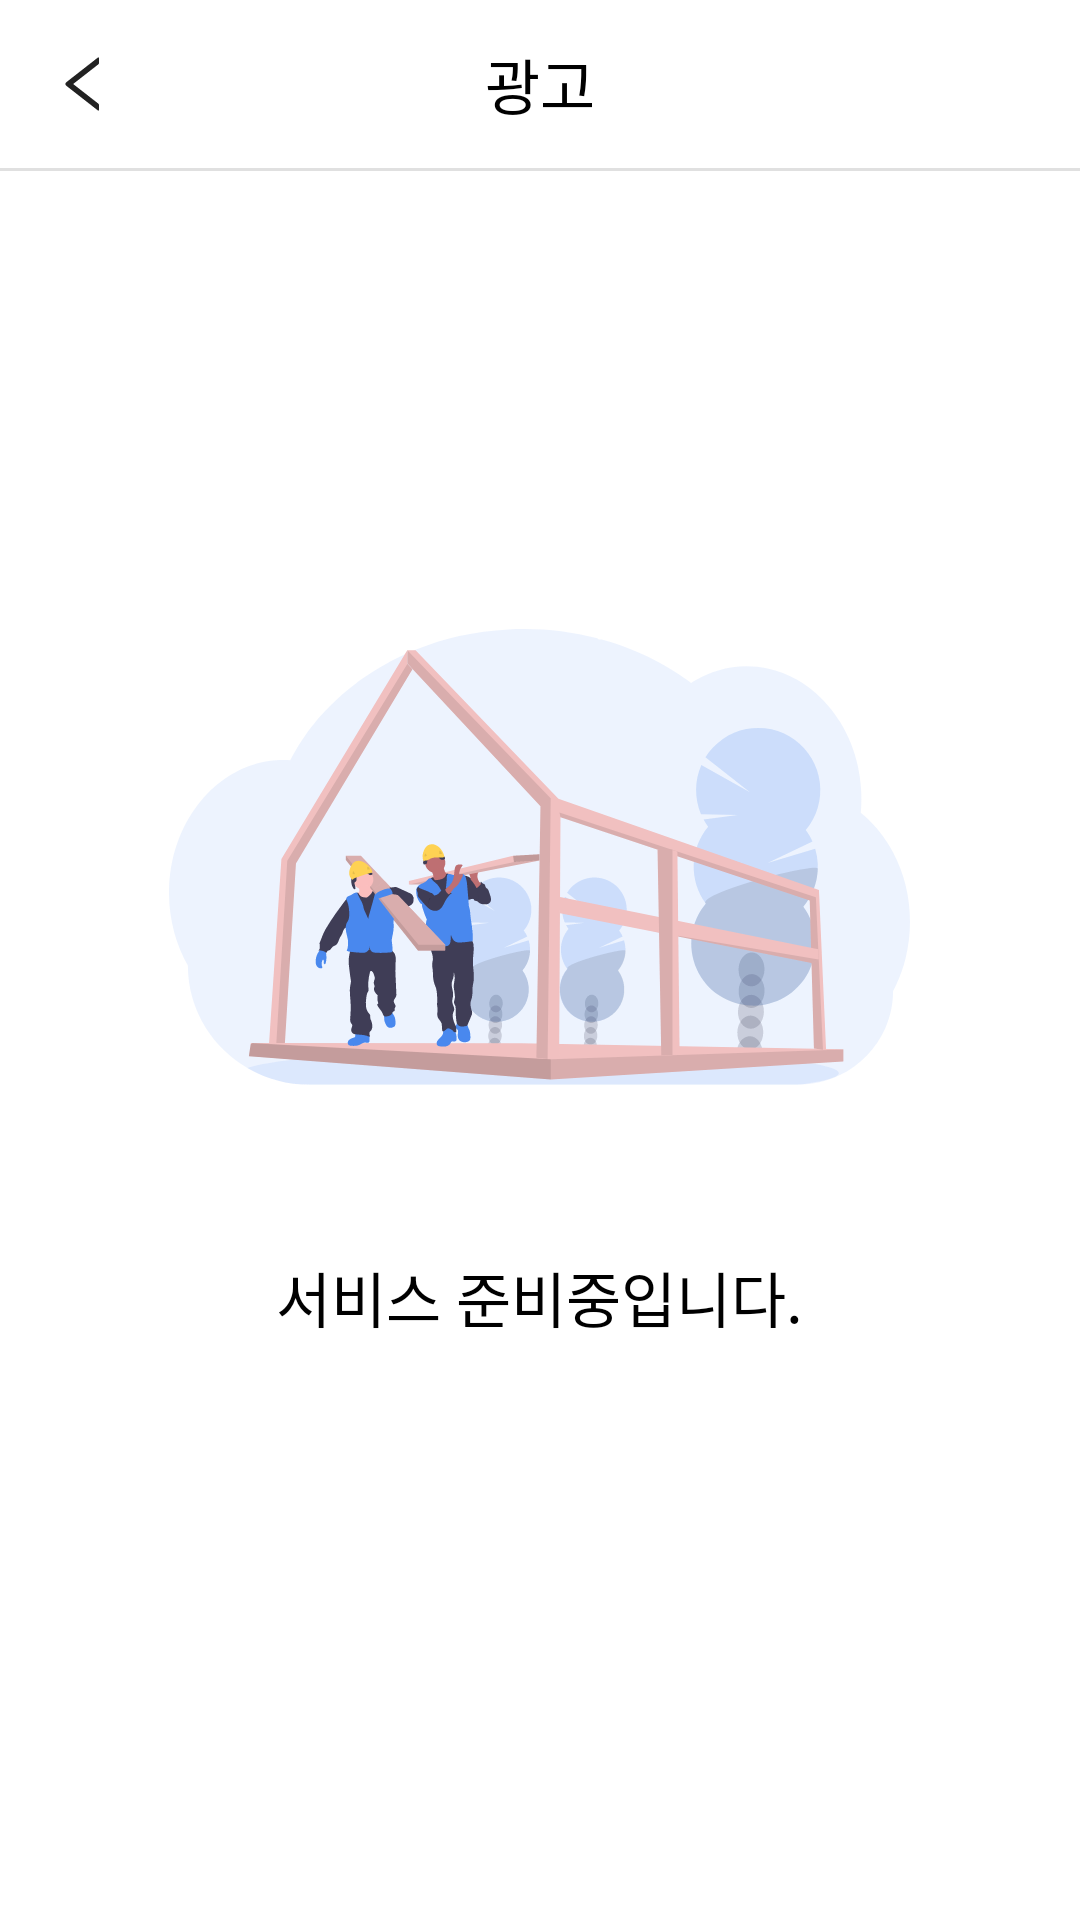

The Android layout XML behind this screen, and the referenced resources:
<!-- AndroidManifest.xml: application theme Theme.Sangsang -->
<!-- res/layout/activity_ad.xml -->
<?xml version="1.0" encoding="utf-8"?>
<LinearLayout xmlns:android="http://schemas.android.com/apk/res/android"
    android:layout_width="match_parent"
    android:layout_height="match_parent"
    android:orientation="vertical">

    <LinearLayout
        android:layout_width="match_parent"
        android:layout_height="56dp"
        android:orientation="horizontal"
        android:paddingStart="16dp"
        android:paddingEnd="16dp">

      <androidx.appcompat.widget.AppCompatImageButton
            android:id="@+id/backKey"
            android:layout_width="24dp"
            android:layout_height="match_parent"
            android:background="@color/white"
            android:src="@drawable/ic_go_back" />

        <TextView
            android:layout_width="0dp"
            android:layout_height="match_parent"
            android:layout_weight="1"
            android:gravity="center"
            android:text="광고"
            android:textColor="@color/black"
            android:textSize="20sp" />

        <androidx.appcompat.widget.AppCompatImageButton
            android:layout_width="24dp"
            android:layout_height="match_parent"
            android:background="@color/white" />

    </LinearLayout>

    <View
        android:layout_width="match_parent"
        android:layout_height="1dp"
        android:background="@color/backGray" />

    <View
        android:layout_width="match_parent"
        android:layout_height="0dp"
        android:layout_weight="1" />

    <ImageView
        android:layout_width="wrap_content"
        android:layout_height="wrap_content"
        android:layout_gravity="center"
        android:src="@drawable/ic_ready_service" />

    <TextView
        android:layout_width="wrap_content"
        android:layout_height="wrap_content"
        android:layout_gravity="center"
        android:layout_marginTop="56dp"
        android:text="서비스 준비중입니다."
        android:textColor="@color/black"
        android:textSize="20sp" />

    <View
        android:layout_width="match_parent"
        android:layout_height="0dp"
        android:layout_marginBottom="40dp"
        android:layout_weight="1" />
</LinearLayout>
<!-- resources referenced by this layout -->
<resources>
  <color name="backGray">#1F000000</color>
  <color name="black">#FF000000</color>
  <color name="white">#FFFFFFFF</color>
  <!-- drawable ic_go_back (drawable) -->
  <vector xmlns:android="http://schemas.android.com/apk/res/android"
      android:width="24dp"
      android:height="24dp"
      android:viewportWidth="24"
      android:viewportHeight="24">
    <path
        android:pathData="M16.9688,5.1168V3.3051C16.9688,3.148 16.7883,3.0613 16.6664,3.1574L6.1008,11.4098C6.0111,11.4796 5.9384,11.569 5.8884,11.6711C5.8385,11.7733 5.8125,11.8855 5.8125,11.9992C5.8125,12.1129 5.8385,12.2251 5.8884,12.3273C5.9384,12.4295 6.0111,12.5188 6.1008,12.5887L16.6664,20.841C16.7907,20.9371 16.9688,20.8504 16.9688,20.6933V18.8816C16.9688,18.7668 16.9149,18.6566 16.8258,18.5863L8.3883,12.0004L16.8258,5.4121C16.9149,5.3418 16.9688,5.2316 16.9688,5.1168Z"
        android:fillColor="#000000"
        android:fillAlpha="0.87"/>
  </vector>
  <!-- drawable ic_ready_service: vector/xml drawable (drawable, 50376 chars, omitted) -->
  <style name="Theme.Sangsang" parent="Theme.MaterialComponents.Light.NoActionBar">
          
          <item name="colorPrimary">@color/white</item>
          <item name="colorPrimaryVariant">@color/white</item>
          <item name="colorOnPrimary">@color/black</item>
          <item name="android:textCursorDrawable">@color/white</item>
          
          <item name="colorSecondary">@color/teal_200</item>
          <item name="colorSecondaryVariant">@color/teal_700</item>
          <item name="colorOnSecondary">@color/black</item>
          <item name="windowNoTitle">true</item>
          
          <item name="android:windowLightStatusBar" tools:targetApi="m">true</item>
          <item name="android:statusBarColor" tools:targetApi="l">@color/white</item>
          
      </style>
  <color name="teal_200">#FF03DAC5</color>
  <color name="teal_700">#FF018786</color>
</resources>
